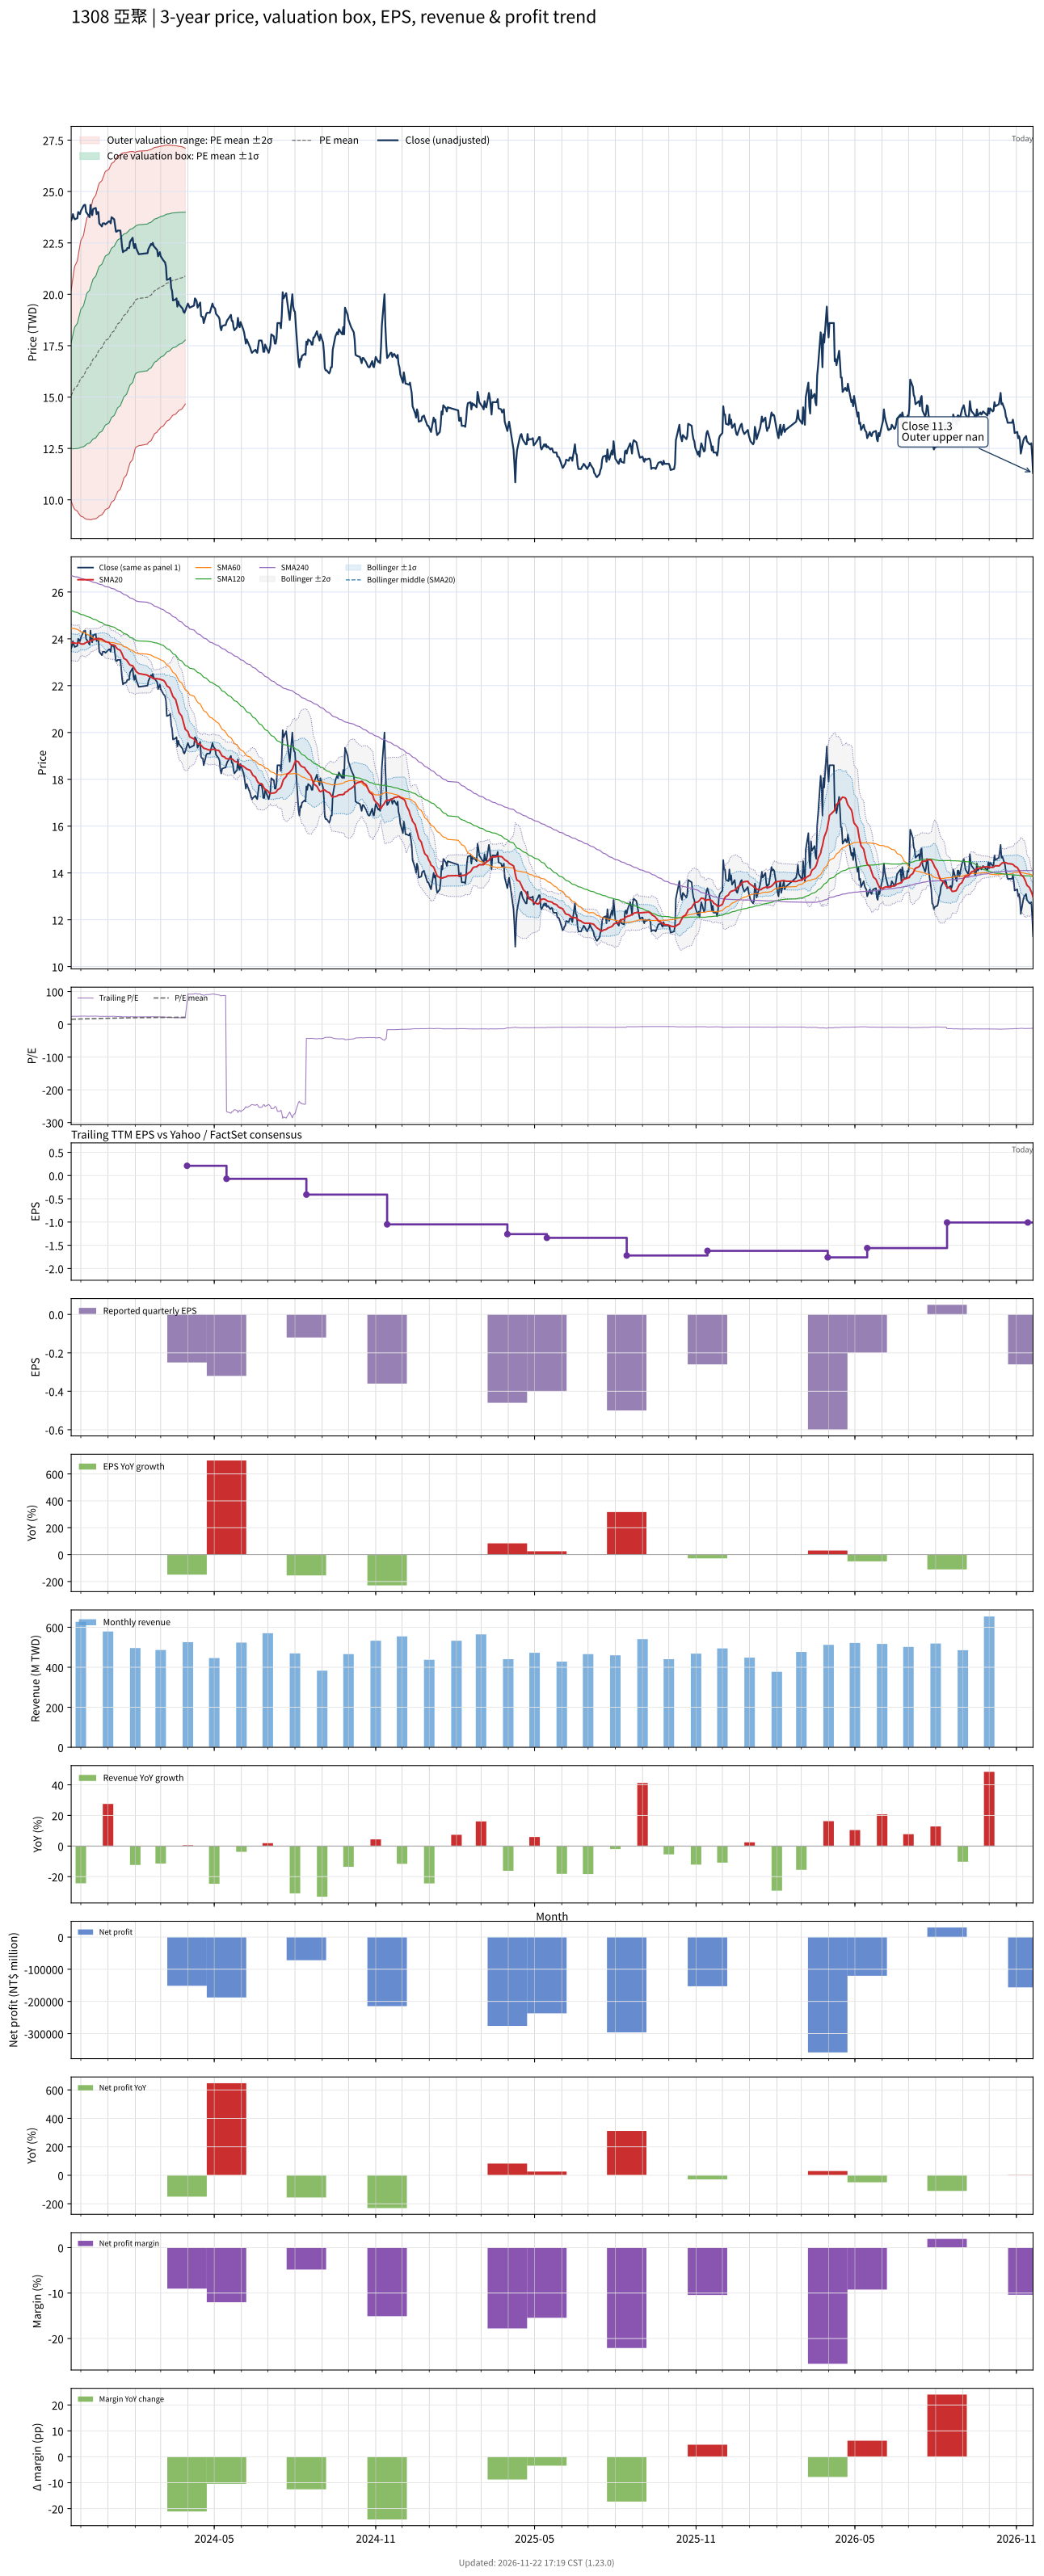

The table this chart was drawn from, first rows:
# chart-version: skill-stock-dynamic-val…
date, close, available_date, period_end, eps, ttm_eps, pe, pe_mean, pe_std, price_m2, price_m1, price_mean, price_p1, price_p2, forward_eps, forward_pe, forward_pe_mean, forward_pe_std, forward_price_m2, forward_price_m1, forward_price_mean, forward_price_p1, forward_price_p2, sma20
2023-11-20, 23.6, 2023-11-14, 2023-09-30, 0.28, 0.97, 24.33, 15.54, 2.645, 9.938, 12.5, 15.07, 17.64, 20.2, , , , , , , , , , 23.84
2023-11-21, 23.7, 2023-11-14, 2023-09-30, 0.28, 0.97, 24.43, 15.63, 2.756, 9.815, 12.49, 15.16, 17.84, 20.51, , , , , , , , , , 23.84
2023-11-22, 23.9, 2023-11-14, 2023-09-30, 0.28, 0.97, 24.64, 15.73, 2.864, 9.702, 12.48, 15.26, 18.04, 20.82, , , , , , , , , , 23.82
2023-11-23, 23.75, 2023-11-14, 2023-09-30, 0.28, 0.97, 24.48, 15.83, 2.961, 9.608, 12.48, 15.35, 18.22, 21.1, , , , , , , , , , 23.82
2023-11-24, 23.65, 2023-11-14, 2023-09-30, 0.28, 0.97, 24.38, 15.92, 3.05, 9.528, 12.49, 15.45, 18.4, 21.36, , , , , , , , , , 23.82
2023-11-27, 23.7, 2023-11-14, 2023-09-30, 0.28, 0.97, 24.43, 16.02, 3.136, 9.453, 12.49, 15.54, 18.58, 21.62, , , , , , , , , , 23.8
2023-11-28, 24, 2023-11-14, 2023-09-30, 0.28, 0.97, 24.74, 16.11, 3.225, 9.373, 12.5, 15.63, 18.76, 21.89, , , , , , , , , , 23.83
2023-11-29, 23.95, 2023-11-14, 2023-09-30, 0.28, 0.97, 24.69, 16.21, 3.307, 9.307, 12.52, 15.72, 18.93, 22.14, , , , , , , , , , 23.85
2023-11-30, 23.9, 2023-11-14, 2023-09-30, 0.28, 0.97, 24.64, 16.3, 3.383, 9.252, 12.53, 15.82, 19.1, 22.38, , , , , , , , , , 23.81
2023-12-01, 24.05, 2023-11-14, 2023-09-30, 0.28, 0.97, 24.79, 16.4, 3.457, 9.204, 12.56, 15.91, 19.26, 22.62, , , , , , , , , , 23.78
2023-12-04, 24.3, 2023-11-14, 2023-09-30, 0.28, 0.97, 25.05, 16.5, 3.532, 9.155, 12.58, 16.01, 19.43, 22.86, , , , , , , , , , 23.78
2023-12-05, 24.35, 2023-11-14, 2023-09-30, 0.28, 0.97, 25.1, 16.6, 3.604, 9.112, 12.61, 16.1, 19.6, 23.1, , , , , , , , , , 23.8
2023-12-06, 24.35, 2023-11-14, 2023-09-30, 0.28, 0.97, 25.1, 16.7, 3.672, 9.078, 12.64, 16.2, 19.76, 23.33, , , , , , , , , , 23.82
2023-12-07, 24, 2023-11-14, 2023-09-30, 0.28, 0.97, 24.74, 16.8, 3.73, 9.059, 12.68, 16.3, 19.91, 23.53, , , , , , , , , , 23.84
2023-12-08, 23.95, 2023-11-14, 2023-09-30, 0.28, 0.97, 24.69, 16.9, 3.783, 9.049, 12.72, 16.39, 20.06, 23.73, , , , , , , , , , 23.86
2023-12-11, 23.75, 2023-11-14, 2023-09-30, 0.28, 0.97, 24.48, 16.99, 3.833, 9.041, 12.76, 16.48, 20.2, 23.91, , , , , , , , , , 23.88
2023-12-12, 24.35, 2023-11-14, 2023-09-30, 0.28, 0.97, 25.1, 17.09, 3.889, 9.029, 12.8, 16.57, 20.35, 24.12, , , , , , , , , , 23.93
2023-12-13, 23.95, 2023-11-14, 2023-09-30, 0.28, 0.97, 24.69, 17.18, 3.933, 9.036, 12.85, 16.67, 20.48, 24.3, , , , , , , , , , 23.94
2023-12-14, 23.85, 2023-11-14, 2023-09-30, 0.28, 0.97, 24.59, 17.28, 3.973, 9.051, 12.9, 16.76, 20.61, 24.47, , , , , , , , , , 23.93
2023-12-15, 24.15, 2023-11-14, 2023-09-30, 0.28, 0.97, 24.9, 17.37, 4.016, 9.062, 12.96, 16.85, 20.75, 24.64, , , , , , , , , , 23.96
2023-12-18, 24.2, 2023-11-14, 2023-09-30, 0.28, 0.97, 24.95, 17.47, 4.057, 9.076, 13.01, 16.95, 20.88, 24.82, , , , , , , , , , 23.99
2023-12-19, 23.9, 2023-11-14, 2023-09-30, 0.28, 0.97, 24.64, 17.57, 4.091, 9.102, 13.07, 17.04, 21.01, 24.98, , , , , , , , , , 24
2023-12-20, 24, 2023-11-14, 2023-09-30, 0.28, 0.97, 24.74, 17.66, 4.124, 9.132, 13.13, 17.13, 21.13, 25.13, , , , , , , , , , 24
2023-12-21, 24, 2023-11-14, 2023-09-30, 0.28, 0.97, 24.74, 17.76, 4.153, 9.168, 13.2, 17.23, 21.25, 25.28, , , , , , , , , , 24.02
2023-12-22, 23.45, 2023-11-14, 2023-09-30, 0.28, 0.97, 24.18, 17.85, 4.174, 9.214, 13.26, 17.31, 21.36, 25.41, , , , , , , , , , 24.01
2023-12-25, 23.3, 2023-11-14, 2023-09-30, 0.28, 0.97, 24.02, 17.94, 4.191, 9.267, 13.33, 17.4, 21.46, 25.53, , , , , , , , , , 23.99
2023-12-26, 23.45, 2023-11-14, 2023-09-30, 0.28, 0.97, 24.18, 18.03, 4.208, 9.322, 13.4, 17.49, 21.57, 25.65, , , , , , , , , , 23.96
2023-12-27, 23.45, 2023-11-14, 2023-09-30, 0.28, 0.97, 24.18, 18.12, 4.222, 9.383, 13.48, 17.57, 21.67, 25.77, , , , , , , , , , 23.93
2023-12-28, 23.45, 2023-11-14, 2023-09-30, 0.28, 0.97, 24.18, 18.21, 4.233, 9.451, 13.56, 17.66, 21.77, 25.88, , , , , , , , , , 23.91
2023-12-29, 23.4, 2023-11-14, 2023-09-30, 0.28, 0.97, 24.12, 18.3, 4.24, 9.528, 13.64, 17.75, 21.87, 25.98, , , , , , , , , , 23.88
2024-01-02, 23.55, 2023-11-14, 2023-09-30, 0.28, 0.97, 24.28, 18.4, 4.247, 9.606, 13.73, 17.84, 21.96, 26.08, , , , , , , , , , 23.84
2024-01-03, 23.55, 2023-11-14, 2023-09-30, 0.28, 0.97, 24.28, 18.49, 4.248, 9.696, 13.82, 17.94, 22.06, 26.18, , , , , , , , , , 23.8
2024-01-04, 23.45, 2023-11-14, 2023-09-30, 0.28, 0.97, 24.18, 18.59, 4.246, 9.793, 13.91, 18.03, 22.15, 26.27, , , , , , , , , , 23.76
2024-01-05, 23.75, 2023-11-14, 2023-09-30, 0.28, 0.97, 24.48, 18.69, 4.246, 9.887, 14.01, 18.12, 22.24, 26.36, , , , , , , , , , 23.75
2024-01-08, 23.65, 2023-11-14, 2023-09-30, 0.28, 0.97, 24.38, 18.78, 4.245, 9.982, 14.1, 18.22, 22.33, 26.45, , , , , , , , , , 23.73
2024-01-09, 23.35, 2023-11-14, 2023-09-30, 0.28, 0.97, 24.07, 18.87, 4.24, 10.08, 14.19, 18.31, 22.42, 26.53, , , , , , , , , , 23.71
2024-01-10, 23.05, 2023-11-14, 2023-09-30, 0.28, 0.97, 23.76, 18.96, 4.231, 10.18, 14.29, 18.39, 22.49, 26.6, , , , , , , , , , 23.64
2024-01-11, 23.05, 2023-11-14, 2023-09-30, 0.28, 0.97, 23.76, 19.05, 4.22, 10.29, 14.38, 18.48, 22.57, 26.66, , , , , , , , , , 23.6
2024-01-12, 23.1, 2023-11-14, 2023-09-30, 0.28, 0.97, 23.81, 19.14, 4.209, 10.4, 14.48, 18.56, 22.64, 26.73, , , , , , , , , , 23.56
2024-01-15, 23.1, 2023-11-14, 2023-09-30, 0.28, 0.97, 23.81, 19.22, 4.194, 10.51, 14.58, 18.65, 22.72, 26.78, , , , , , , , , , 23.51
2024-01-16, 22.75, 2023-11-14, 2023-09-30, 0.28, 0.97, 23.45, 19.31, 4.175, 10.63, 14.68, 18.73, 22.78, 26.83, , , , , , , , , , 23.44
2024-01-17, 22.3, 2023-11-14, 2023-09-30, 0.28, 0.97, 22.99, 19.39, 4.151, 10.76, 14.78, 18.81, 22.83, 26.86, , , , , , , , , , 23.36
2024-01-18, 22.05, 2023-11-14, 2023-09-30, 0.28, 0.97, 22.73, 19.47, 4.118, 10.9, 14.89, 18.89, 22.88, 26.88, , , , , , , , , , 23.26
2024-01-19, 22.1, 2023-11-14, 2023-09-30, 0.28, 0.97, 22.78, 19.56, 4.082, 11.05, 15.01, 18.97, 22.93, 26.89, , , , , , , , , , 23.16
2024-01-22, 22.15, 2023-11-14, 2023-09-30, 0.28, 0.97, 22.84, 19.64, 4.046, 11.2, 15.13, 19.05, 22.97, 26.9, , , , , , , , , , 23.1
2024-01-23, 22.25, 2023-11-14, 2023-09-30, 0.28, 0.97, 22.94, 19.72, 4.01, 11.35, 15.24, 19.13, 23.02, 26.91, , , , , , , , , , 23.05
2024-01-24, 22.25, 2023-11-14, 2023-09-30, 0.28, 0.97, 22.94, 19.81, 3.973, 11.5, 15.36, 19.21, 23.06, 26.92, , , , , , , , , , 22.99
2024-01-25, 22.25, 2023-11-14, 2023-09-30, 0.28, 0.97, 22.94, 19.88, 3.938, 11.65, 15.47, 19.29, 23.11, 26.93, , , , , , , , , , 22.93
2024-01-26, 22.55, 2023-11-14, 2023-09-30, 0.28, 0.97, 23.25, 19.97, 3.903, 11.8, 15.58, 19.37, 23.15, 26.94, , , , , , , , , , 22.88
2024-01-29, 22.75, 2023-11-14, 2023-09-30, 0.28, 0.97, 23.45, 20.05, 3.863, 11.96, 15.71, 19.45, 23.2, 26.95, , , , , , , , , , 22.85
2024-01-30, 22.4, 2023-11-14, 2023-09-30, 0.28, 0.97, 23.09, 20.14, 3.816, 12.13, 15.83, 19.54, 23.24, 26.94, , , , , , , , , , 22.79
2024-01-31, 22.25, 2023-11-14, 2023-09-30, 0.28, 0.97, 22.94, 20.22, 3.764, 12.32, 15.97, 19.62, 23.27, 26.92, , , , , , , , , , 22.73
2024-02-01, 22.45, 2023-11-14, 2023-09-30, 0.28, 0.97, 23.14, 20.31, 3.709, 12.51, 16.1, 19.7, 23.3, 26.9, , , , , , , , , , 22.68
2024-02-02, 22.25, 2023-11-14, 2023-09-30, 0.28, 0.97, 22.94, 20.36, 3.704, 12.56, 16.16, 19.75, 23.34, 26.94, , , , , , , , , , 22.6
2024-02-05, 21.95, 2023-11-14, 2023-09-30, 0.28, 0.97, 22.63, 20.41, 3.694, 12.63, 16.21, 19.8, 23.38, 26.96, , , , , , , , , , 22.52
2024-02-15, 22, 2023-11-14, 2023-09-30, 0.28, 0.97, 22.68, 20.46, 3.68, 12.71, 16.28, 19.85, 23.42, 26.99, , , , , , , , , , 22.45
2024-02-16, 22.2, 2023-11-14, 2023-09-30, 0.28, 0.97, 22.89, 20.52, 3.665, 12.8, 16.35, 19.9, 23.46, 27.01, , , , , , , , , , 22.41
2024-02-19, 22.45, 2023-11-14, 2023-09-30, 0.28, 0.97, 23.14, 20.58, 3.652, 12.87, 16.42, 19.96, 23.5, 27.04, , , , , , , , , , 22.38
2024-02-20, 22.4, 2023-11-14, 2023-09-30, 0.28, 0.97, 23.09, 20.63, 3.638, 12.96, 16.49, 20.01, 23.54, 27.07, , , , , , , , , , 22.34
... 669 more rows
